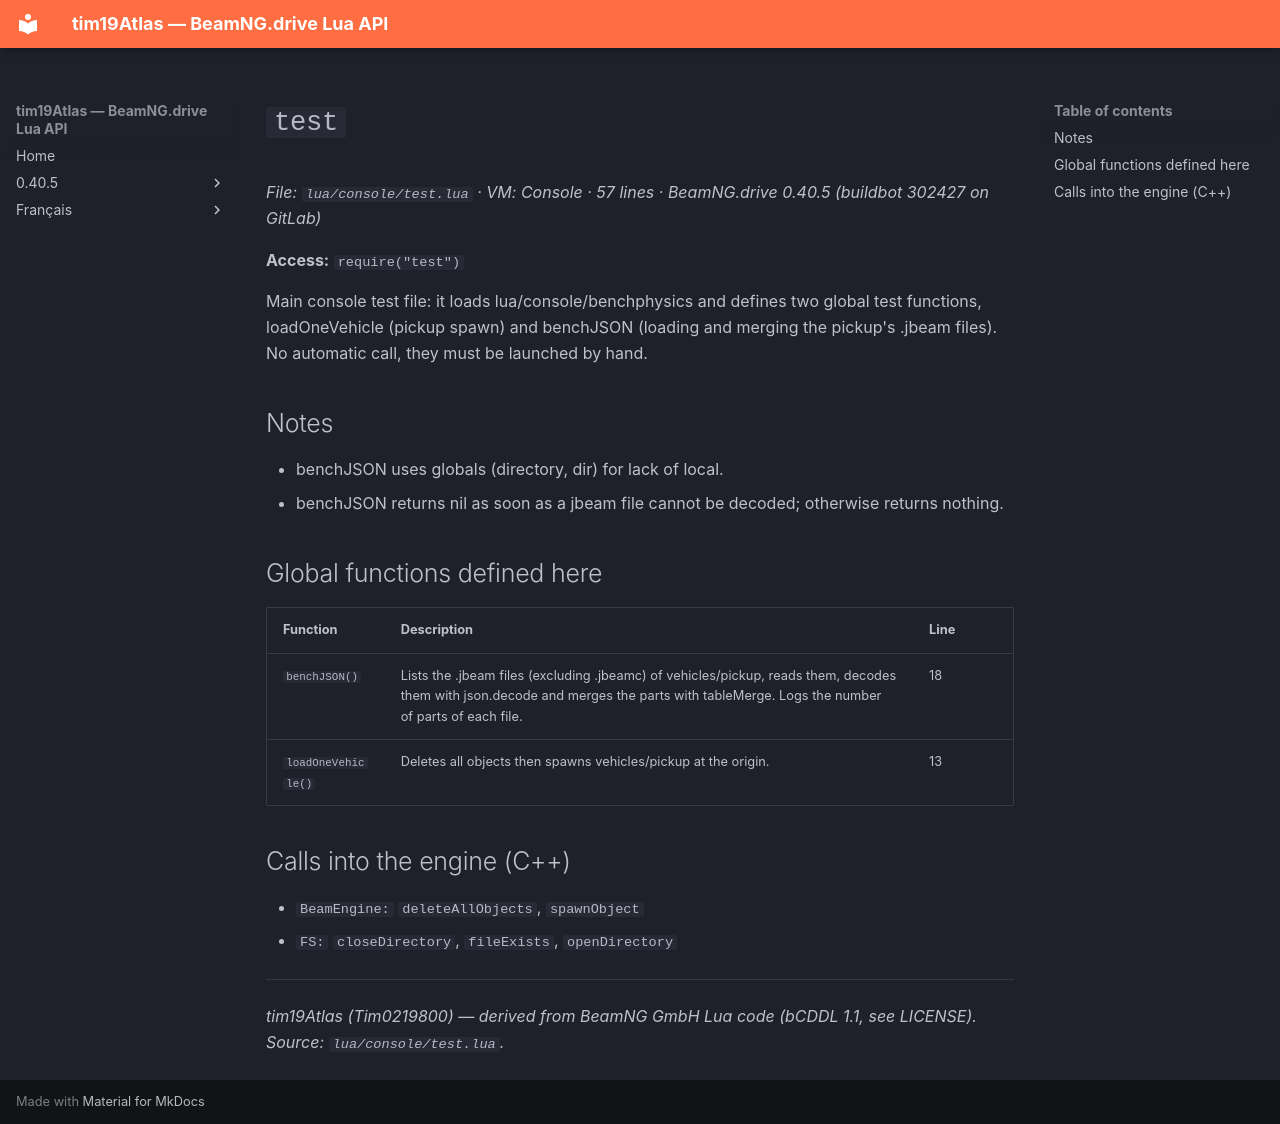

repository: Tim0219800/beamng-lua-atlas · page: 0.40.5/console/test.html · generator: mkdocs

# `test`

*File: `lua/console/test.lua` · VM: Console · 57 lines · BeamNG.drive 0.40.5 (buildbot 302427 on GitLab)*

**Access:** `require("test")`

Main console test file: it loads lua/console/benchphysics and defines two global test functions, loadOneVehicle (pickup spawn) and benchJSON (loading and merging the pickup's .jbeam files). No automatic call, they must be launched by hand.

## Notes

- benchJSON uses globals (directory, dir) for lack of local.
- benchJSON returns nil as soon as a jbeam file cannot be decoded; otherwise returns nothing.

## Global functions defined here

| Function | Description | Line |
|---|---|---|
| `benchJSON()` | Lists the .jbeam files (excluding .jbeamc) of vehicles/pickup, reads them, decodes them with json.decode and merges the parts with tableMerge. Logs the number of parts of each file. | 18 |
| `loadOneVehicle()` | Deletes all objects then spawns vehicles/pickup at the origin. | 13 |

## Calls into the engine (C++)

- `BeamEngine:` `deleteAllObjects`, `spawnObject`
- `FS:` `closeDirectory`, `fileExists`, `openDirectory`

---
*tim19Atlas (Tim0219800) — derived from BeamNG GmbH Lua code (bCDDL 1.1, see LICENSE). Source: `lua/console/test.lua`.*
